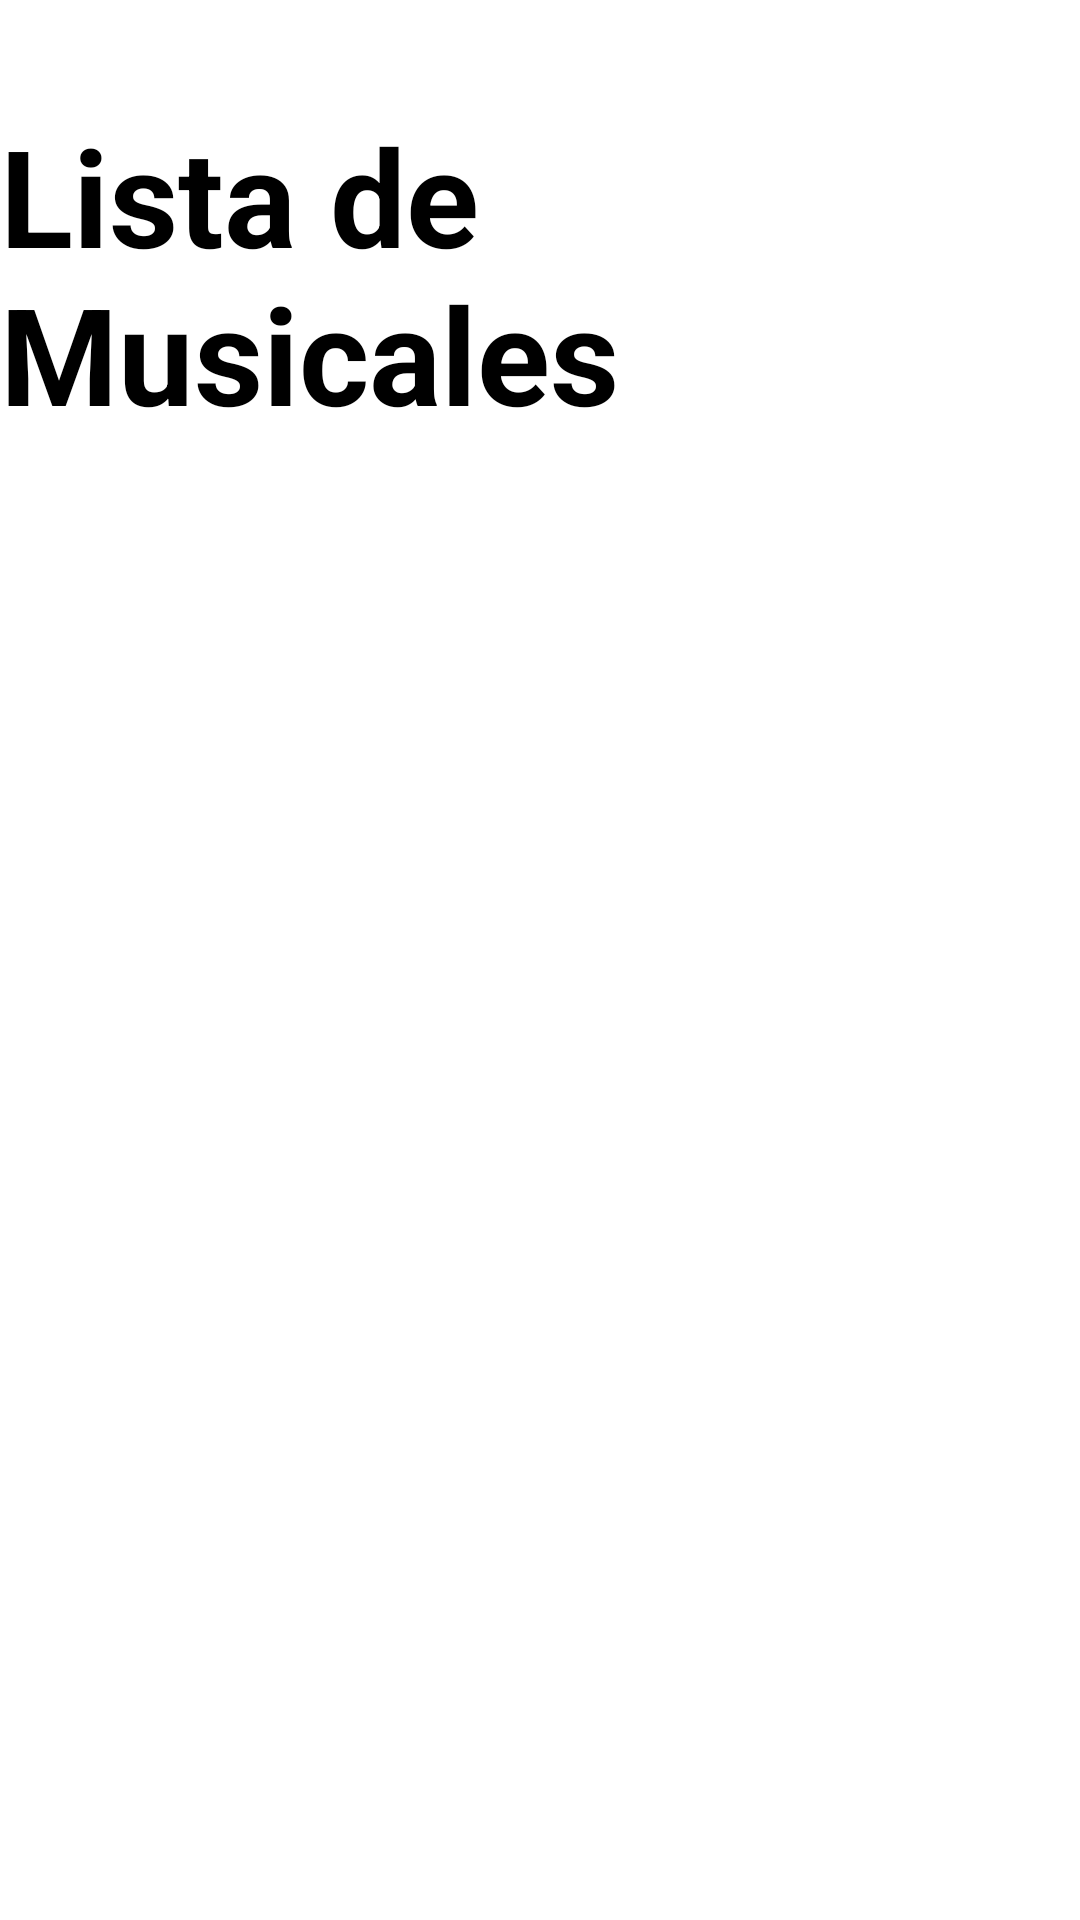

Write the Android layout XML for this screen, with the resource values it uses.
<!-- AndroidManifest.xml: application theme Theme.Caso1_EstebaBacuilima -->
<!-- res/layout/activity_main_listar.xml -->
<?xml version="1.0" encoding="utf-8"?>
<RelativeLayout xmlns:android="http://schemas.android.com/apk/res/android"
    xmlns:app="http://schemas.android.com/apk/res-auto"
    xmlns:tools="http://schemas.android.com/tools"
    android:layout_width="match_parent"
    android:layout_height="match_parent"
    tools:context=".MainActivityListar">

    <TextView
        android:id="@+id/titulolista"
        android:layout_width="wrap_content"
        android:layout_height="wrap_content"
        android:layout_centerHorizontal="true"
        android:layout_marginTop="35dp"
        android:text="Lista de Musicales"
        android:textColor="@color/black"
        android:textSize="45dp"
        android:textStyle="bold" />

    <ListView
        android:id="@+id/listaPersonas"
        android:layout_width="350dp"
        android:layout_height="600dp"
        android:layout_below="@+id/titulolista"
        android:layout_centerHorizontal="true"
        android:drawableStart="@drawable/ic_baseline_person_24"
        />

</RelativeLayout>
<!-- resources referenced by this layout -->
<resources>
  <style name="Theme.Caso1_EstebaBacuilima" parent="Theme.MaterialComponents.DayNight.DarkActionBar">
          
          <item name="colorPrimary">@color/purple_500</item>
          <item name="colorPrimaryVariant">@color/purple_700</item>
          <item name="colorOnPrimary">@color/white</item>
          
          <item name="colorSecondary">@color/teal_200</item>
          <item name="colorSecondaryVariant">@color/teal_700</item>
          <item name="colorOnSecondary">@color/black</item>
          
          <item name="android:statusBarColor" tools:targetApi="l">?attr/colorPrimaryVariant</item>
          
      </style>
  <!-- not gathered from this repository: default colours our renderer supplied (Android Studio template values) -->
  <color name="purple_500">#FF6200EE</color>
  <color name="purple_700">#FF3700B3</color>
  <color name="teal_200">#FF03DAC5</color>
  <color name="teal_700">#FF018786</color>
  <color name="black">#FF000000</color>
  <color name="white">#FFFFFFFF</color>
</resources>
